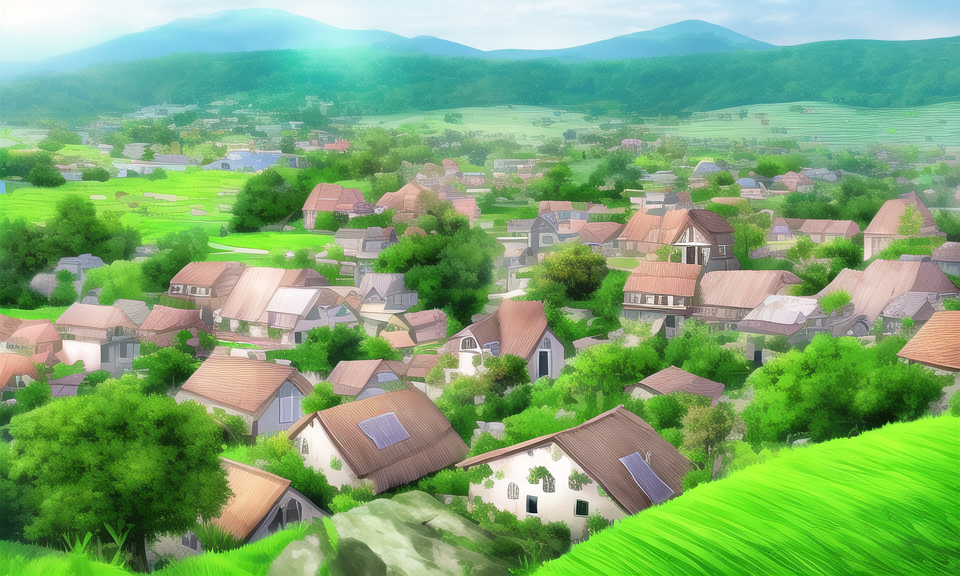
Generation parameters embedded in this image by AUTOMATIC1111 Stable Diffusion web UI or a fork of it (Forge, ...) (PNG 'parameters' text chunk):
environment,no persion,high quality,village
Steps: 30, Sampler: Euler a, CFG scale: 9.5, Seed: 445662743, Size: 960x576, Model hash: 925997e9